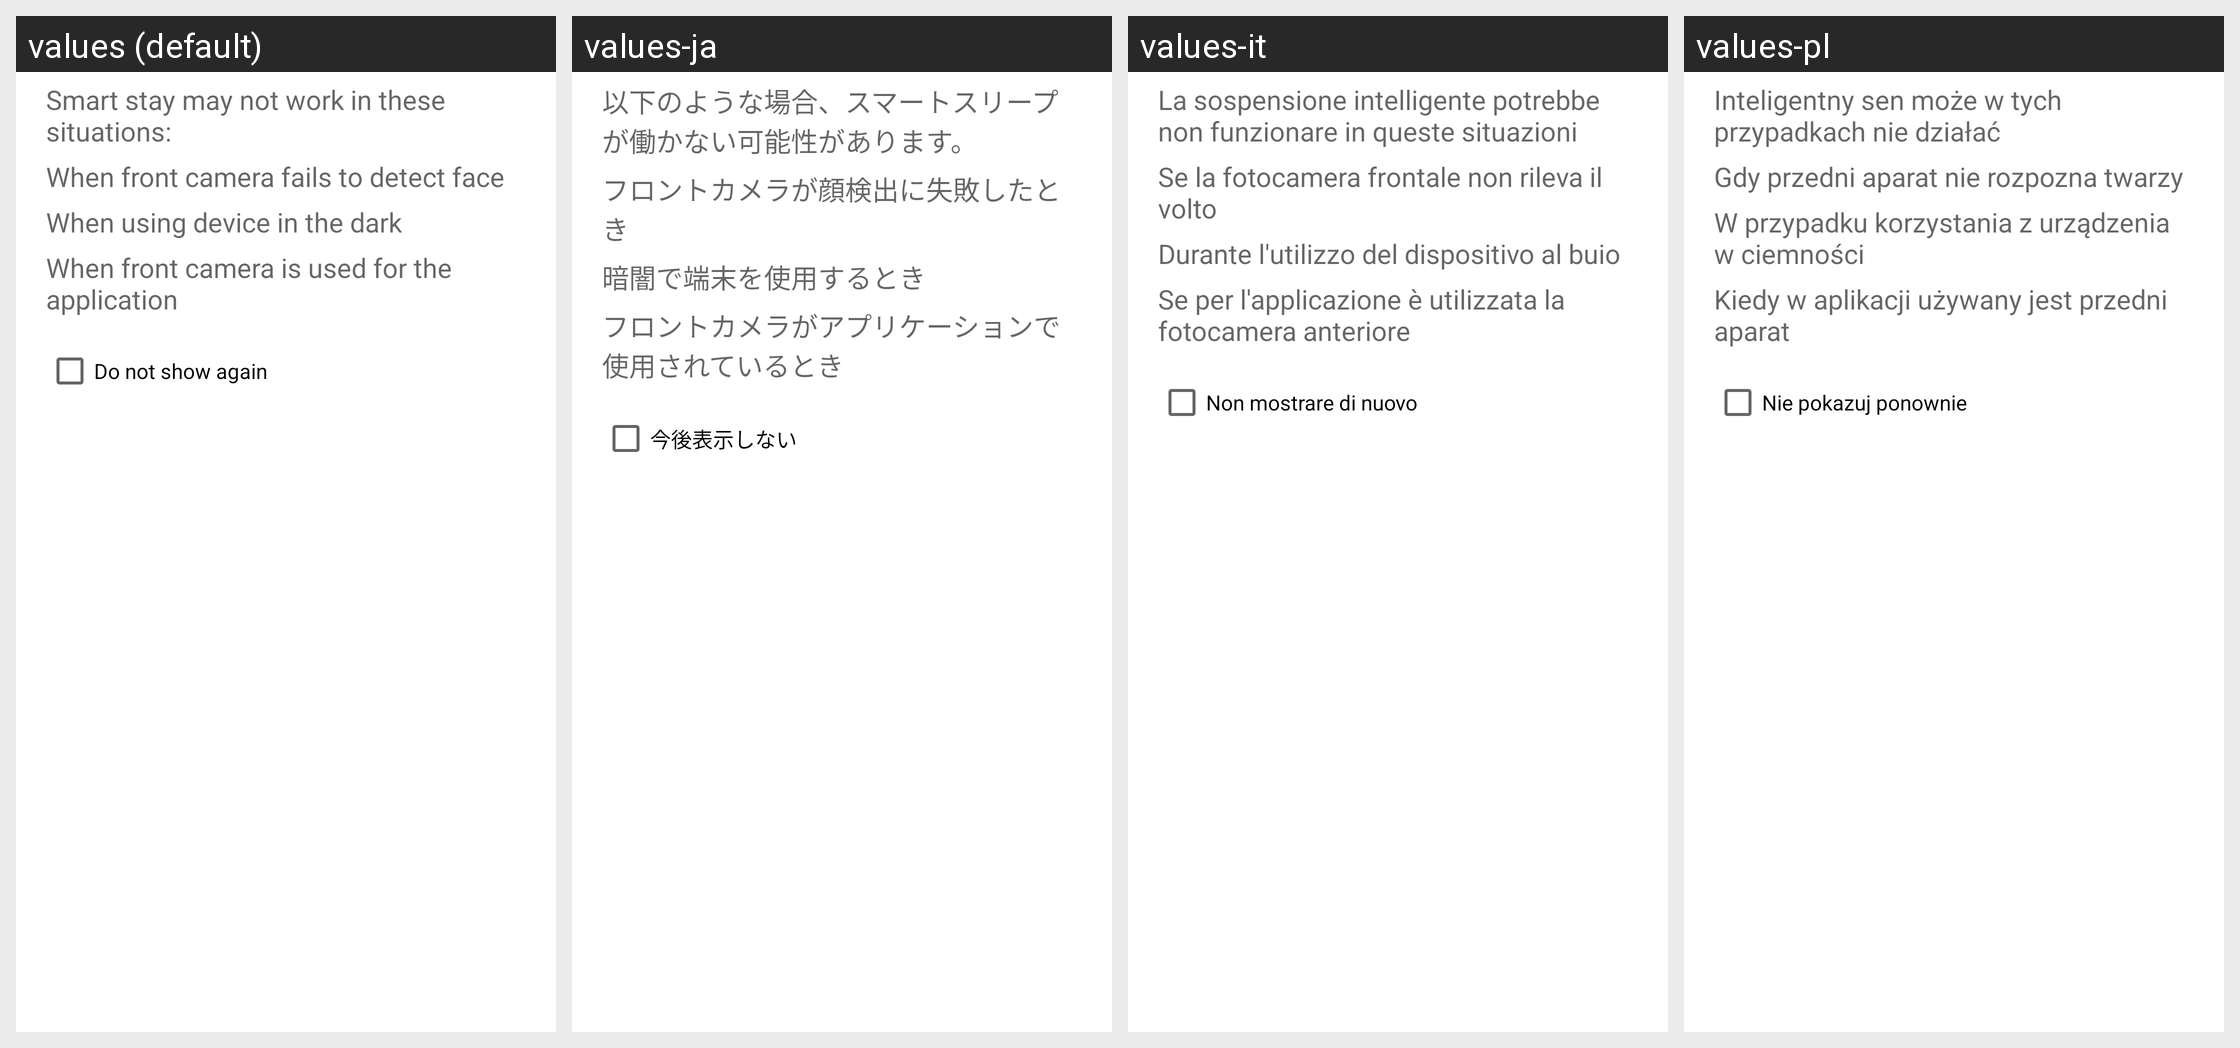

Here is an Android app screen in its default locale and in the app's own translations. Write out the translated-string differences for the strings that appear on this screen.
Android screen res/layout/preference_dialog_smart_stay.xml rendered under 4 locales, left to right: values (default), values-ja, values-it, values-pl. Device: Nexus 5 (rendered at 1080×1920; each locale shown at half size, 540×960, under a caption strip naming it); theme Theme.MaterialComponents.DayNight.NoActionBar.
Other locales in the repository, not shown: values-ar, values-az, values-ca, values-cs, values-da, values-de, values-en-rPH, values-en-rUS, values-es, values-es-rES, values-es-rUS, values-et, values-eu, values-fa, values-fi, values-fr, values-fr-rCA, values-ga, values-gl, values-hr, values-hu, values-in, values-is, values-iw, values-ko, values-lt, values-lv, values-ms, values-nb, values-nl, values-pt, values-pt-rBR, values-pt-rPT, values-ro, values-sk, values-sl, values-sr, values-sv, values-tr, values-ur, values-uz, values-vi, values-zh-rCN, values-zh-rHK, values-zh-rSG, values-zh-rTW.
Strings drawn on this screen, with the default value and each locale's value (text and hints the layout hard-codes, and strings that could not be matched under every locale, appear in the picture but are not listed):

intelligent_help_1
  values: Smart stay may not work in these situations:
  values-ja: 以下のような場合、スマートスリープが働かない可能性があります。
  values-it: La sospensione intelligente potrebbe non funzionare in queste situazioni
  values-pl: Inteligentny sen może w tych przypadkach nie działać

intelligent_help_summary_1
  values: When front camera fails to detect face
  values-ja: フロントカメラが顔検出に失敗したとき
  values-it: Se la fotocamera frontale non rileva il volto
  values-pl: Gdy przedni aparat nie rozpozna twarzy

intelligent_help_summary_2
  values: When using device in the dark
  values-ja: 暗闇で端末を使用するとき
  values-it: Durante l'utilizzo del dispositivo al buio
  values-pl: W przypadku korzystania z urządzenia w ciemności

intelligent_help_summary_3
  values: When front camera is used for the application
  values-ja: フロントカメラが​アプリケーションで​使用されて​いる​とき
  values-it: Se per l'applicazione è utilizzata la fotocamera anteriore
  values-pl: Kiedy w aplikacji używany jest przedni aparat

do_not_show_again
  values: Do not show again
  values-ja: 今後​表示​しない
  values-it: Non mostrare di nuovo
  values-pl: Nie pokazuj ponownie
